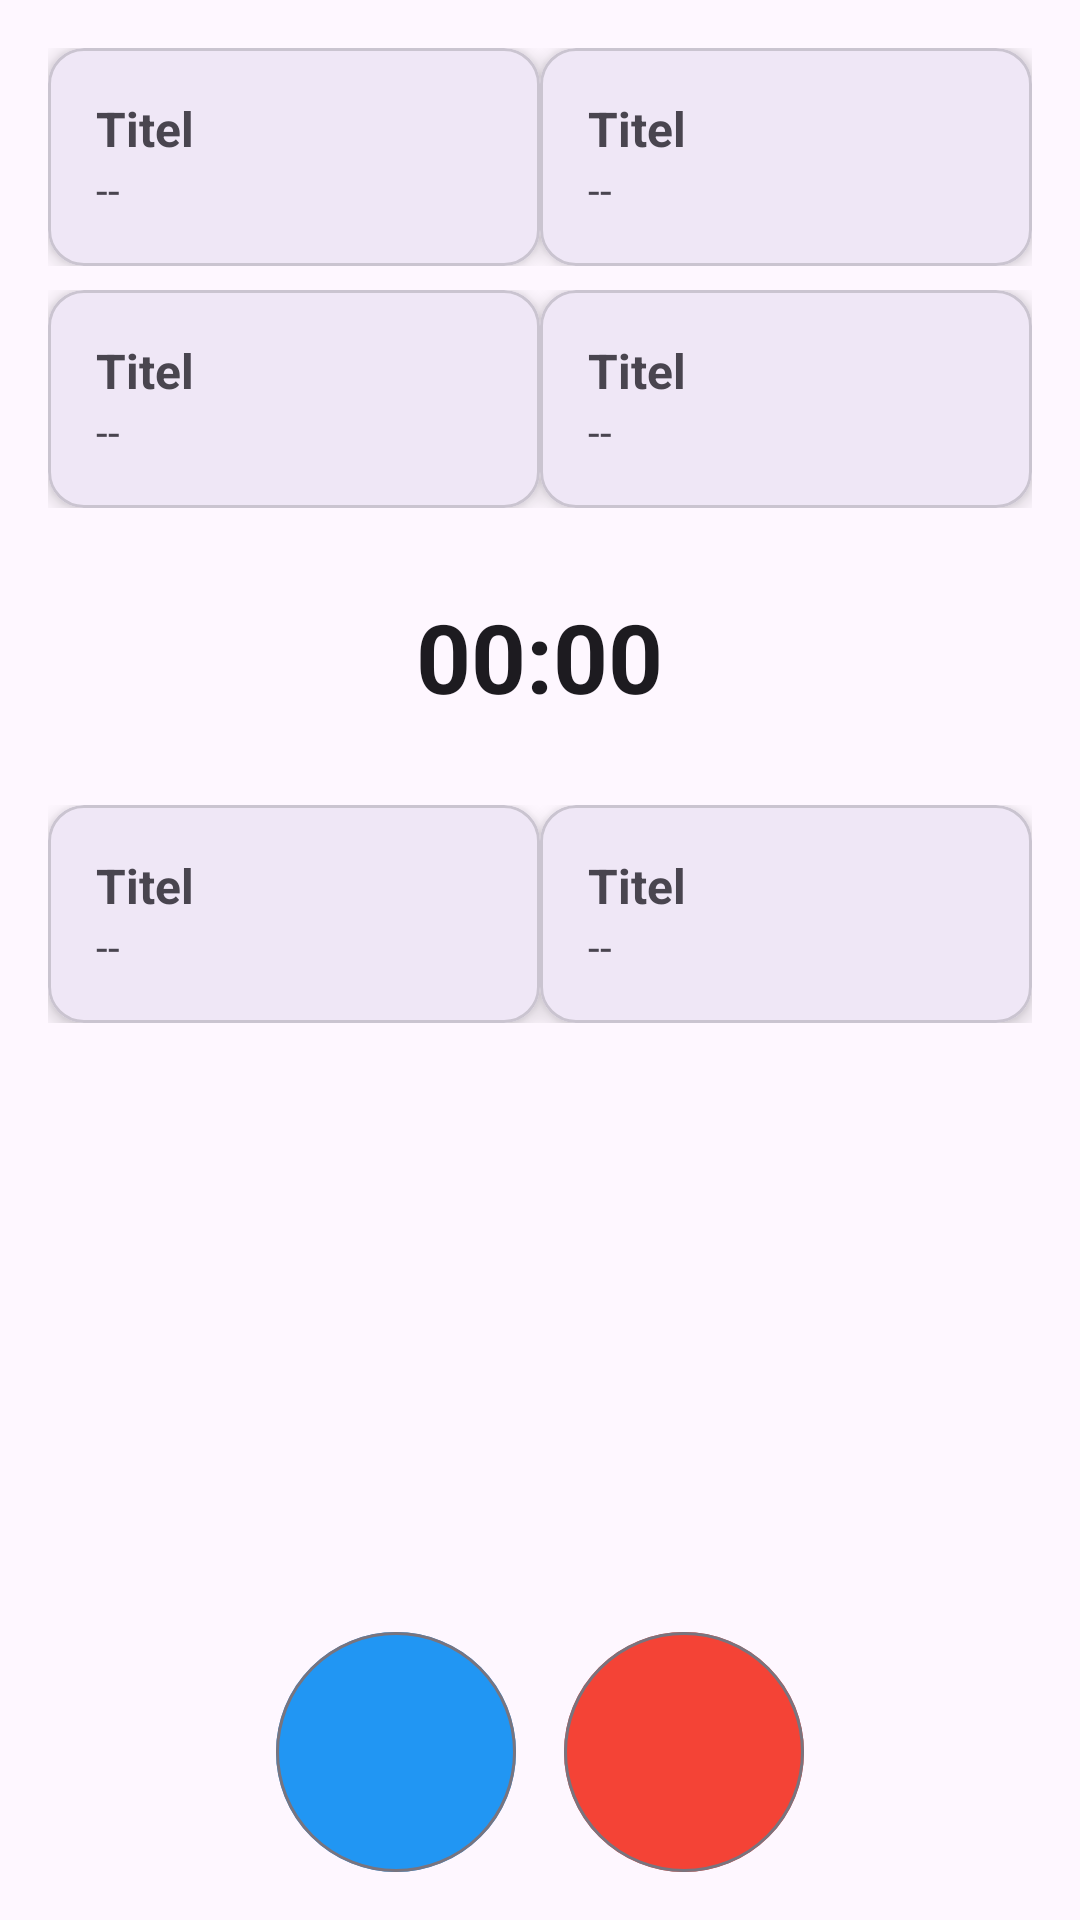

Write the Android layout XML for this screen, with the resource values it uses.
<!-- AndroidManifest.xml: application theme Theme.Bike_Computer -->
<!-- res/layout/fragment_tracking_data.xml -->
<?xml version="1.0" encoding="utf-8"?>
<androidx.constraintlayout.widget.ConstraintLayout xmlns:android="http://schemas.android.com/apk/res/android"
    xmlns:app="http://schemas.android.com/apk/res-auto"
    android:layout_width="match_parent"
    android:layout_height="match_parent"
    android:orientation="vertical"
    android:padding="16dp">

    <LinearLayout
        android:layout_width="match_parent"
        android:layout_height="wrap_content"
        android:orientation="vertical"
        app:layout_constraintTop_toTopOf="parent">

        <LinearLayout
            android:layout_width="match_parent"
            android:layout_height="wrap_content"
            android:layout_marginBottom="8dp"
            android:orientation="horizontal"
            android:weightSum="2">

            <include
                layout="@layout/card"
                android:layout_width="0dp"
                android:layout_height="wrap_content"
                android:layout_weight="1" />

            <include
                layout="@layout/card"
                android:layout_width="0dp"
                android:layout_height="wrap_content"
                android:layout_weight="1" />

        </LinearLayout>

        <LinearLayout
            android:layout_width="match_parent"
            android:layout_height="wrap_content"
            android:layout_marginBottom="8dp"
            android:orientation="horizontal"
            android:weightSum="2">

            <include
                android:id="@+id/card_altitude"
                layout="@layout/card"
                android:layout_width="0dp"
                android:layout_height="wrap_content"
                android:layout_weight="1" />

            <include
                android:id="@+id/card_elevation_gain"
                layout="@layout/card"
                android:layout_width="0dp"
                android:layout_height="wrap_content"
                android:layout_weight="1" />

        </LinearLayout>

        <Chronometer
            android:id="@+id/tracking_timer"
            android:layout_width="wrap_content"
            android:layout_height="wrap_content"
            android:layout_marginTop="20dp"
            android:layout_marginBottom="28dp"
            android:gravity="center"
            android:layout_gravity="center_horizontal"
            android:textSize="32sp"
            android:textStyle="bold"
            app:layout_constraintEnd_toEndOf="parent"
            app:layout_constraintStart_toStartOf="parent"
            app:layout_constraintTop_toTopOf="parent" />

        <LinearLayout
            android:layout_width="match_parent"
            android:layout_height="wrap_content"
            android:layout_marginBottom="8dp"
            android:orientation="horizontal"
            android:weightSum="2">

            <include
                android:id="@+id/card_latitude"
                layout="@layout/card"
                android:layout_width="0dp"
                android:layout_height="wrap_content"
                android:layout_weight="1" />

            <include
                android:id="@+id/card_longitude"
                layout="@layout/card"
                android:layout_width="0dp"
                android:layout_height="wrap_content"
                android:layout_weight="1" />

        </LinearLayout>


    </LinearLayout>

    <LinearLayout
        android:layout_width="match_parent"
        android:layout_height="wrap_content"
        android:gravity="center"
        android:orientation="horizontal"
        android:weightSum="2"
        app:layout_constraintBottom_toBottomOf="parent">

        <com.google.android.material.button.MaterialButton
            android:id="@+id/pause_button"
            style="@style/Widget.Material3.Button.OutlinedButton"
            android:layout_width="80dp"
            android:layout_height="80dp"
            android:insetTop="0dp"
            android:insetBottom="0dp"
            android:text=""
            app:icon="@drawable/icon_pause"
            app:iconGravity="textTop"
            app:iconPadding="0dp"
            app:iconSize="32dp"
        app:iconTint="#FFFFFF"
        app:backgroundTint="#2196F3"
        app:shapeAppearanceOverlay="@style/CircularButton" />

        <com.google.android.material.button.MaterialButton
            android:id="@+id/stop_button"
            style="@style/Widget.Material3.Button.OutlinedButton"
            android:layout_width="80dp"
            android:layout_height="80dp"
            android:layout_marginStart="16dp"
            android:insetTop="0dp"
            android:insetBottom="0dp"
            android:text=""
            app:icon="@drawable/icon_stop"
            app:iconGravity="textTop"
            app:iconPadding="0dp"
            app:iconSize="32dp"

        app:iconTint="#FFFFFF"
        app:backgroundTint="#F44336"
        app:shapeAppearanceOverlay="@style/CircularButton" />


    </LinearLayout>

</androidx.constraintlayout.widget.ConstraintLayout>
<!-- res/layout/card.xml (included above) -->
<com.google.android.material.card.MaterialCardView xmlns:android="http://schemas.android.com/apk/res/android"
    xmlns:app="http://schemas.android.com/apk/res-auto"
    android:layout_width="match_parent"
    android:layout_height="wrap_content"
    android:layout_margin="8dp"
    app:cardCornerRadius="12dp"
    app:cardElevation="4dp">

    <LinearLayout
        android:layout_width="match_parent"
        android:layout_height="wrap_content"
        android:orientation="vertical"
        android:padding="16dp">

        <TextView
            android:id="@+id/card_title"
            android:layout_width="wrap_content"
            android:layout_height="wrap_content"
            android:text="Titel"
            android:textStyle="bold"
            android:textSize="16sp" />

        <TextView
            android:id="@+id/card_value"
            android:layout_width="wrap_content"
            android:layout_height="wrap_content"
            android:text="--"
            android:textSize="14sp" />

    </LinearLayout>
</com.google.android.material.card.MaterialCardView>
<!-- resources referenced by this layout -->
<resources>
  <style name="CircularButton" parent="">
          <item name="cornerSize">50%</item>
      </style>
  <style name="Theme.Bike_Computer" parent="Base.Theme.Bike_Computer" />
  <style name="Base.Theme.Bike_Computer" parent="Theme.Material3.DayNight.NoActionBar">
          
          
      </style>
</resources>
